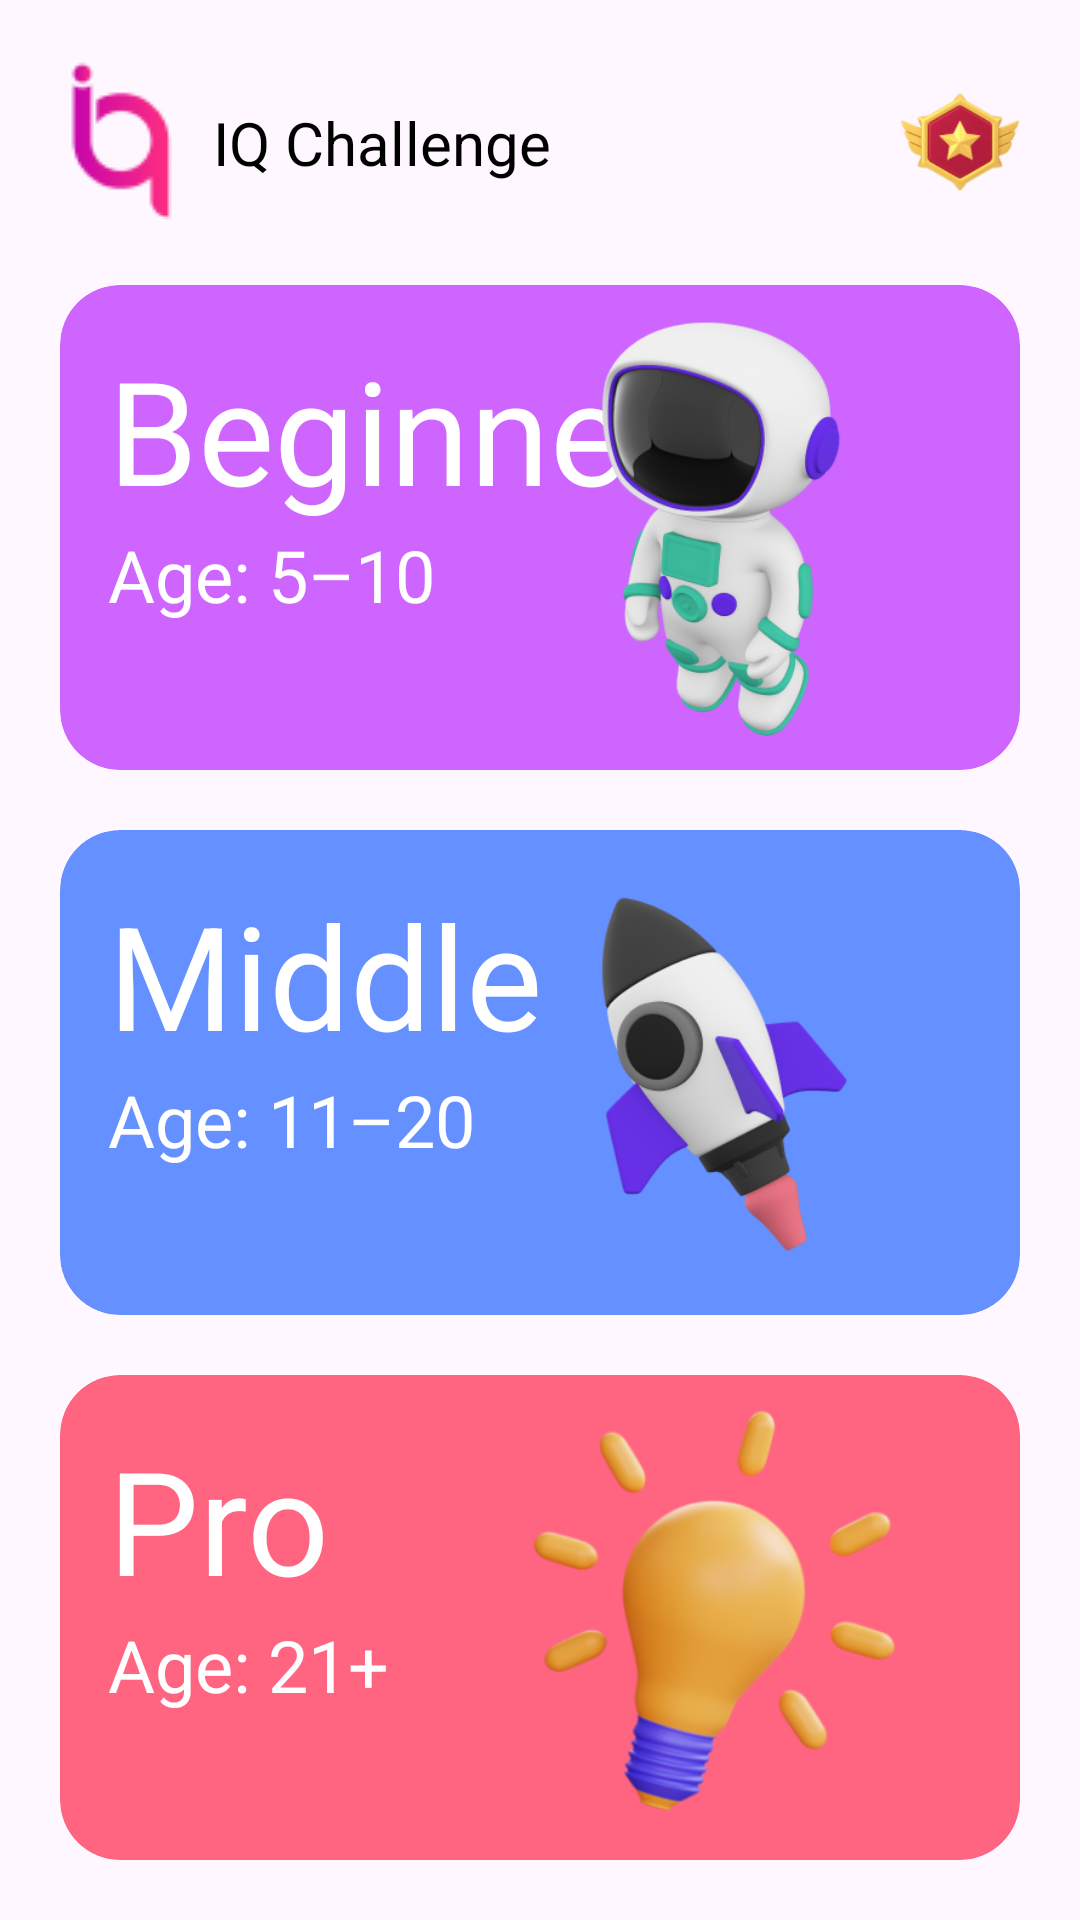

This screen was rendered from an Android layout file. Write that file and the resources it references.
<!-- AndroidManifest.xml: application theme Theme.IQChallenge -->
<!-- res/layout/fragment_home.xml -->
<?xml version="1.0" encoding="utf-8"?>
<LinearLayout xmlns:android="http://schemas.android.com/apk/res/android"
    xmlns:app="http://schemas.android.com/apk/res-auto"
    xmlns:tools="http://schemas.android.com/tools"
    android:layout_width="match_parent"
    android:layout_height="match_parent"
    android:orientation="vertical"
    tools:context=".ui.HomeFragment">

    <LinearLayout
        android:layout_width="match_parent"
        android:layout_height="wrap_content"
        android:gravity="center_vertical"
        android:orientation="horizontal"
        android:padding="20dp">

        <com.google.android.material.textview.MaterialTextView
            android:layout_width="0dp"
            android:layout_height="wrap_content"
            android:layout_weight="1"
            android:drawablePadding="10dp"
            android:gravity="center_vertical"
            android:text="@string/app_name"
            android:textColor="@color/black"
            android:textSize="20sp"
            app:drawableLeftCompat="@drawable/im_logo"
            app:fontFamily="@font/righteous" />

        <com.google.android.material.imageview.ShapeableImageView
            android:id="@+id/leader_board"
            android:layout_width="40dp"
            android:layout_height="40dp"
            app:srcCompat="@drawable/ic_leader_board" />
    </LinearLayout>

    <com.google.android.material.card.MaterialCardView
        android:id="@+id/beginner"
        android:layout_width="match_parent"
        android:layout_height="0dp"
        android:layout_marginHorizontal="20dp"
        android:layout_weight="1"
        app:cardBackgroundColor="@color/beginner"
        app:cardCornerRadius="20dp"
        app:strokeColor="@android:color/transparent">

        <RelativeLayout
            android:layout_width="match_parent"
            android:layout_height="match_parent">

            <com.google.android.material.textview.MaterialTextView
                android:id="@+id/beginner_title"
                android:layout_width="wrap_content"
                android:layout_height="wrap_content"
                android:layout_marginStart="16dp"
                android:layout_marginTop="16dp"
                android:text="@string/beginner"
                android:textColor="@color/white"
                android:textSize="48sp"
                app:fontFamily="@font/righteous"
                tools:ignore="RelativeOverlap" />

            <com.google.android.material.textview.MaterialTextView
                android:id="@+id/beginner_age"
                android:layout_width="wrap_content"
                android:layout_height="wrap_content"
                android:layout_below="@id/beginner_title"
                android:layout_marginHorizontal="16dp"
                android:text="@string/beginner_age"
                android:textColor="@color/white"
                android:textSize="24sp"
                app:fontFamily="@font/righteous" />

            <com.google.android.material.imageview.ShapeableImageView
                android:layout_width="200dp"
                android:layout_height="match_parent"
                android:layout_alignParentEnd="true"
                app:srcCompat="@drawable/im_beginner" />
        </RelativeLayout>
    </com.google.android.material.card.MaterialCardView>

    <com.google.android.material.card.MaterialCardView
        android:id="@+id/middle"
        android:layout_width="match_parent"
        android:layout_height="0dp"
        android:layout_marginHorizontal="20dp"
        android:layout_marginVertical="20dp"
        android:layout_weight="1"
        app:cardBackgroundColor="@color/middle"
        app:cardCornerRadius="20dp"
        app:strokeColor="@android:color/transparent">

        <RelativeLayout
            android:layout_width="match_parent"
            android:layout_height="match_parent">

            <com.google.android.material.textview.MaterialTextView
                android:id="@+id/middle_title"
                android:layout_width="wrap_content"
                android:layout_height="wrap_content"
                android:layout_marginStart="16dp"
                android:layout_marginTop="16dp"
                android:text="@string/middle"
                android:textColor="@color/white"
                android:textSize="48sp"
                app:fontFamily="@font/righteous"
                tools:ignore="RelativeOverlap" />

            <com.google.android.material.textview.MaterialTextView
                android:id="@+id/middle_age"
                android:layout_width="wrap_content"
                android:layout_height="wrap_content"
                android:layout_below="@id/middle_title"
                android:layout_marginHorizontal="16dp"
                android:text="@string/middle_age"
                android:textColor="@color/white"
                android:textSize="24sp"
                app:fontFamily="@font/righteous" />

            <com.google.android.material.imageview.ShapeableImageView
                android:layout_width="200dp"
                android:layout_height="match_parent"
                android:layout_alignParentEnd="true"
                app:srcCompat="@drawable/im_middle" />
        </RelativeLayout>
    </com.google.android.material.card.MaterialCardView>

    <com.google.android.material.card.MaterialCardView
        android:id="@+id/pro"
        android:layout_width="match_parent"
        android:layout_height="0dp"
        android:layout_marginHorizontal="20dp"
        android:layout_marginBottom="20dp"
        android:layout_weight="1"
        app:cardBackgroundColor="@color/pro"
        app:cardCornerRadius="20dp"
        app:strokeColor="@android:color/transparent">

        <RelativeLayout
            android:layout_width="match_parent"
            android:layout_height="match_parent">

            <com.google.android.material.textview.MaterialTextView
                android:id="@+id/pro_title"
                android:layout_width="wrap_content"
                android:layout_height="wrap_content"
                android:layout_marginStart="16dp"
                android:layout_marginTop="16dp"
                android:text="@string/pro"
                android:textColor="@color/white"
                android:textSize="48sp"
                app:fontFamily="@font/righteous"
                tools:ignore="RelativeOverlap" />

            <com.google.android.material.textview.MaterialTextView
                android:id="@+id/pro_age"
                android:layout_width="wrap_content"
                android:layout_height="wrap_content"
                android:layout_below="@id/pro_title"
                android:layout_marginHorizontal="16dp"
                android:text="@string/pro_age"
                android:textColor="@color/white"
                android:textSize="24sp"
                app:fontFamily="@font/righteous" />

            <com.google.android.material.imageview.ShapeableImageView
                android:layout_width="200dp"
                android:layout_height="match_parent"
                android:layout_alignParentEnd="true"
                app:srcCompat="@drawable/im_pro" />
        </RelativeLayout>
    </com.google.android.material.card.MaterialCardView>


</LinearLayout>
<!-- resources referenced by this layout -->
<resources>
  <color name="beginner">#CE65FF</color>
  <color name="black">#FF000000</color>
  <color name="middle">#6590FF</color>
  <color name="pro">#FF6581</color>
  <color name="white">#FFFFFFFF</color>
  <!-- drawable ic_leader_board: png bitmap (drawable, 11667 bytes) -->
  <!-- drawable im_beginner: png bitmap (drawable, 50418 bytes) -->
  <!-- drawable im_logo: png bitmap (drawable, 2261 bytes) -->
  <!-- drawable im_middle: png bitmap (drawable, 29589 bytes) -->
  <!-- drawable im_pro: png bitmap (drawable, 75325 bytes) -->
  <string name="app_name">IQ Challenge</string>
  <string name="beginner">Beginner</string>
  <string name="beginner_age">Age: 5–10</string>
  <string name="middle">Middle</string>
  <string name="middle_age">Age: 11–20</string>
  <string name="pro">Pro</string>
  <string name="pro_age">Age: 21+</string>
  <style name="Theme.IQChallenge" parent="Base.Theme.IQChallenge" />
  <style name="Base.Theme.IQChallenge" parent="Theme.Material3.DayNight.NoActionBar">
          
          
      </style>
</resources>
